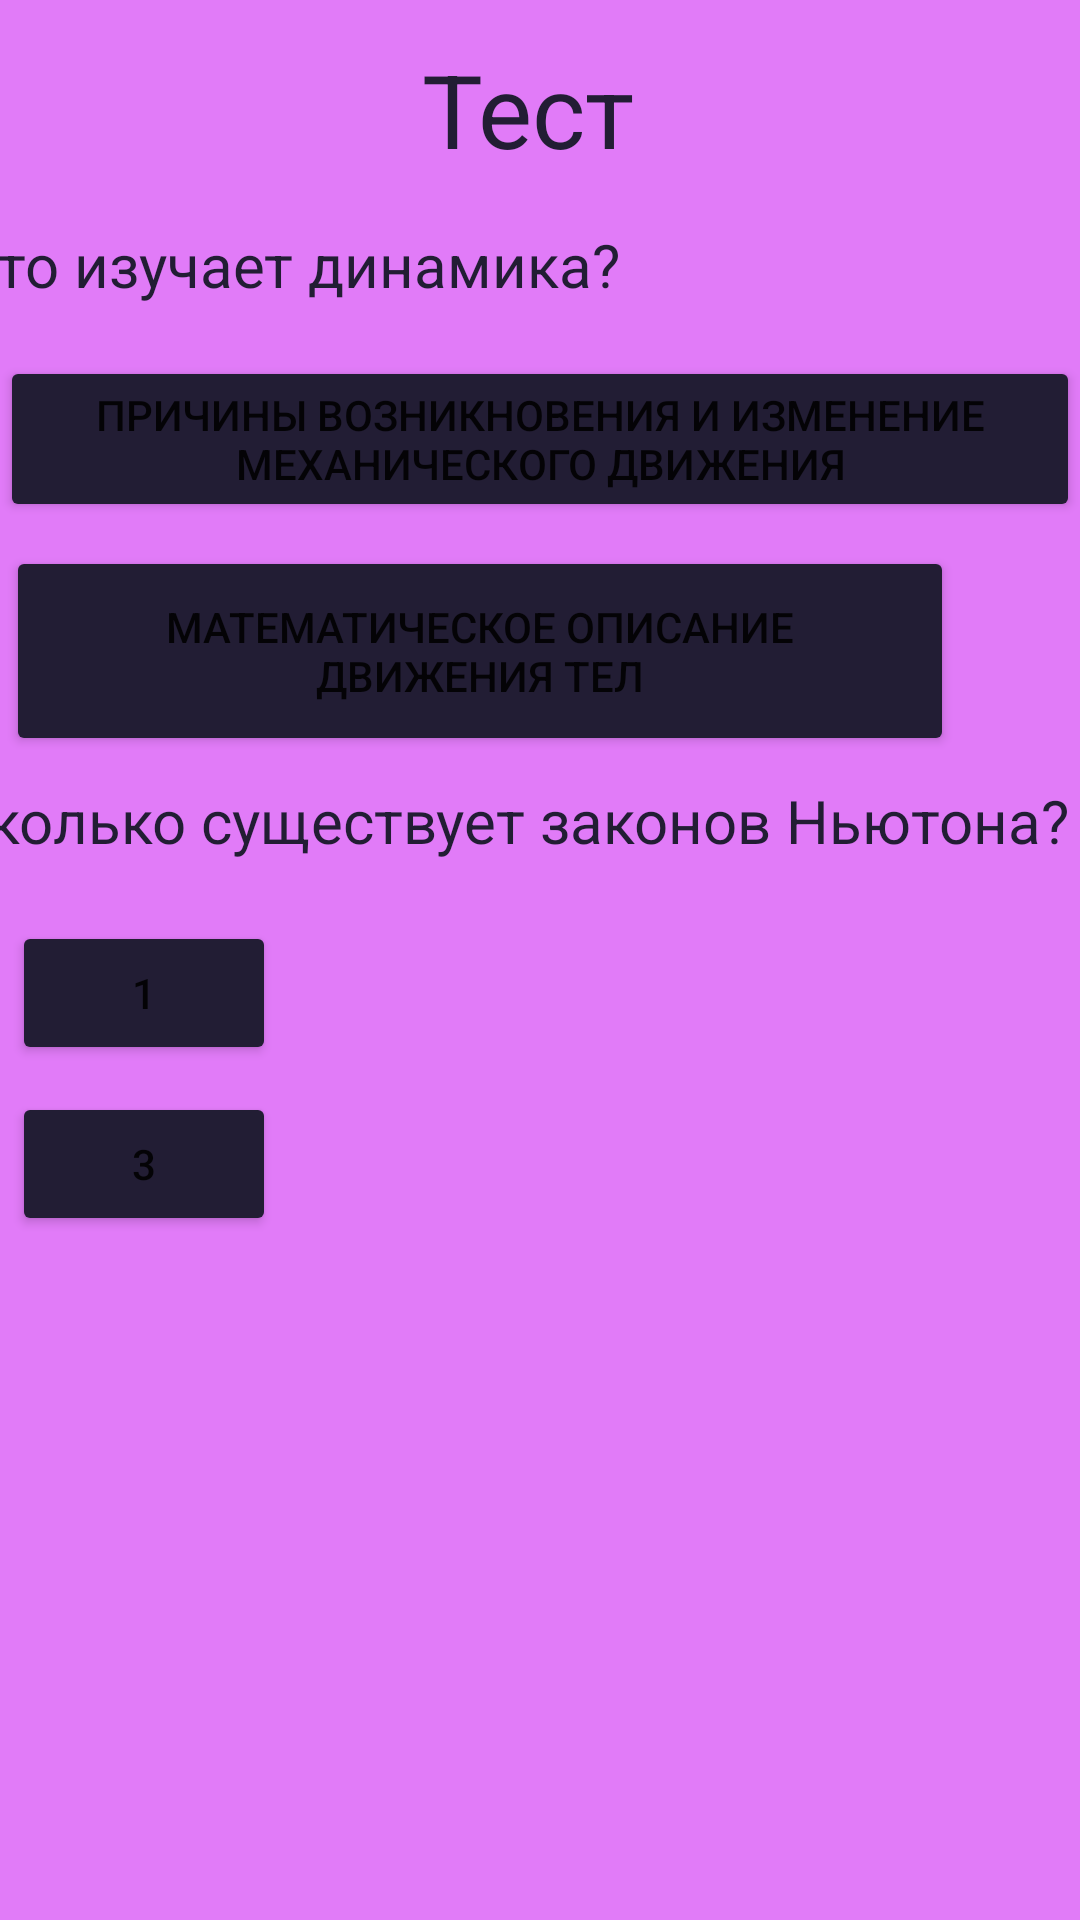

Produce the Android XML layout that renders to this screen, including the resource entries it uses.
<!-- AndroidManifest.xml: application theme Theme.Project1M -->
<!-- res/layout/activity_main9.xml -->
<?xml version="1.0" encoding="utf-8"?>
<androidx.constraintlayout.widget.ConstraintLayout xmlns:android="http://schemas.android.com/apk/res/android"
    xmlns:app="http://schemas.android.com/apk/res-auto"
    xmlns:tools="http://schemas.android.com/tools"
    android:layout_width="match_parent"
    android:layout_height="match_parent"
    android:background="@color/LIGHTPURPLE"
    tools:context=".MainActivity5">

    <TextView
        android:id="@+id/textView10"
        android:layout_width="128dp"
        android:layout_height="46dp"
        android:text="   Тест"
        android:textColor="@color/BLACKBLUE"
        android:textSize="34sp"
        app:layout_constraintBottom_toBottomOf="parent"
        app:layout_constraintEnd_toEndOf="parent"
        app:layout_constraintHorizontal_bias="0.498"
        app:layout_constraintStart_toStartOf="parent"
        app:layout_constraintTop_toTopOf="parent"
        app:layout_constraintVertical_bias="0.023" />

    <TextView
        android:id="@+id/textView15"
        android:layout_width="390dp"
        android:layout_height="36dp"
        android:layout_marginTop="15dp"
        android:text="Что изучает динамика?"
        android:textColor="@color/BLACKBLUE"
        android:textSize="20sp"
        app:layout_constraintEnd_toEndOf="parent"
        app:layout_constraintStart_toStartOf="parent"
        app:layout_constraintTop_toBottomOf="@+id/textView10" />

    <Button
        android:id="@+id/button18"
        android:layout_width="wrap_content"
        android:layout_height="wrap_content"
        android:layout_marginTop="8dp"
        android:backgroundTint="@color/BLACKBLUE"
        android:text="причины возникновения и изменение механического движения"
        app:layout_constraintEnd_toEndOf="parent"
        app:layout_constraintHorizontal_bias="0.054"
        app:layout_constraintStart_toStartOf="parent"
        app:layout_constraintTop_toBottomOf="@+id/textView15" />

    <Button
        android:id="@+id/button19"
        android:layout_width="316dp"
        android:layout_height="70dp"
        android:layout_marginTop="8dp"
        android:backgroundTint="@color/BLACKBLUE"
        android:text="математическое описание движения тел"
        app:layout_constraintEnd_toEndOf="parent"
        app:layout_constraintHorizontal_bias="0.044"
        app:layout_constraintStart_toStartOf="parent"
        app:layout_constraintTop_toBottomOf="@+id/button18" />

    <TextView
        android:id="@+id/textView16"
        android:layout_width="395dp"
        android:layout_height="39dp"
        android:layout_marginTop="8dp"
        android:text="Сколько существует законов Ньютона?"
        android:textColor="@color/BLACKBLUE"
        android:textSize="20sp"
        app:layout_constraintEnd_toEndOf="parent"
        app:layout_constraintStart_toStartOf="parent"
        app:layout_constraintTop_toBottomOf="@+id/button19" />

    <Button
        android:id="@+id/button20"
        android:layout_width="wrap_content"
        android:layout_height="wrap_content"
        android:layout_marginTop="8dp"
        android:backgroundTint="@color/BLACKBLUE"
        android:text="1"
        app:layout_constraintEnd_toEndOf="parent"
        app:layout_constraintHorizontal_bias="0.015"
        app:layout_constraintStart_toStartOf="parent"
        app:layout_constraintTop_toBottomOf="@+id/textView16" />

    <Button
        android:id="@+id/button21"
        android:layout_width="wrap_content"
        android:layout_height="wrap_content"
        android:layout_marginTop="9dp"
        android:backgroundTint="@color/BLACKBLUE"
        android:text="3"
        app:layout_constraintBottom_toBottomOf="parent"
        app:layout_constraintEnd_toEndOf="parent"
        app:layout_constraintHorizontal_bias="0.015"
        app:layout_constraintStart_toStartOf="parent"
        app:layout_constraintTop_toBottomOf="@+id/button20"
        app:layout_constraintVertical_bias="0.0" />
</androidx.constraintlayout.widget.ConstraintLayout>
<!-- resources referenced by this layout -->
<resources>
  <color name="BLACKBLUE">#221D34</color>
  <color name="LIGHTPURPLE">#E17BF8</color>
  <style name="Theme.Project1M" parent="Theme.MaterialComponents.DayNight.DarkActionBar">
          
          <item name="colorPrimary">@color/purple_500</item>
          <item name="colorPrimaryVariant">@color/purple_700</item>
          <item name="colorOnPrimary">@color/white</item>
          
          <item name="colorSecondary">@color/teal_200</item>
          <item name="colorSecondaryVariant">@color/teal_700</item>
          <item name="colorOnSecondary">@color/black</item>
          
          <item name="android:statusBarColor" tools:targetApi="l">?attr/colorPrimaryVariant</item>
          
      </style>
  <color name="purple_500">#FF6200EE</color>
  <color name="purple_700">#FF3700B3</color>
  <color name="white">#FFFFFFFF</color>
  <color name="teal_200">#FF03DAC5</color>
  <color name="teal_700">#FF018786</color>
  <color name="black">#FF000000</color>
</resources>
